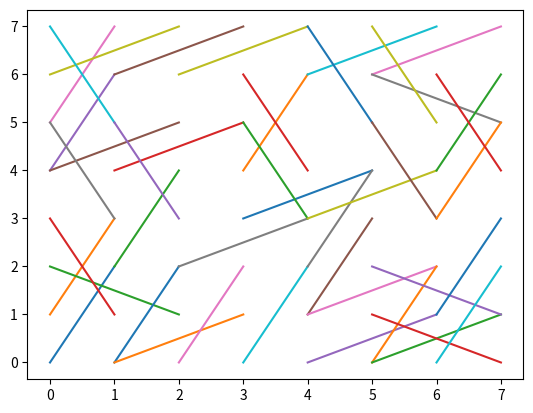

Write Python code to recreate this figure.
import numpy as np
from random import randint
import matplotlib.pyplot as plt

""" Attempt 2 with neural network
"""

MOVES = np.array(
    [[1, 2], [-1, 2], [1, -2], [-1, -2], [2, 1], [-2, 1], [2, -1], [-2, -1]]
)


class Neuron:
    def __init__(self, pos1: np.ndarray, pos2: np.ndarray):
        self.pos1 = pos1
        self.pos2 = pos2
        self.neighbors = list()
        self.state = 0
        self.new_state = 0
        self.output = np.random.randint(0, 2)
        self.new_output = 0

    def equals(self, n):
        return (
            np.array_equal(self.pos1, n.pos1) and np.array_equal(self.pos2, n.pos2)
        ) or (np.array_equal(self.pos2, n.pos1) and np.array_equal(self.pos1, n.pos2))

    def is_neighbor(self, n):
        return (
            np.array_equal(self.pos1, n.pos1)
            or np.array_equal(self.pos2, n.pos2)
            or np.array_equal(self.pos1, n.pos2)
            or np.array_equal(self.pos2, n.pos1)
        )

    def try_add_neighbor(self, n):
        if self.is_neighbor(n) and not self.equals(n):
            self.neighbors.append(n)

    def compute_new_state(self):
        self.new_state = max(
            -8, min(self.state + 2 - np.sum([n.output for n in self.neighbors]), 8)
        )
        if self.new_state > 3:
            self.new_output = 1
        elif self.new_state < 0:
            self.new_output = 0
        else:
            self.new_output = self.output

    def update_state(self):
        state_changed = self.new_state != self.state
        output_changed = self.new_output != self.output
        self.output = self.new_output
        self.state = self.new_state
        return state_changed, output_changed


if __name__ == "__main__":
    map_shape = np.array([8, 8])

    neurons = list()
    for i in range(map_shape[0]):
        for j in range(map_shape[1]):
            pos1 = np.array([i, j])
            for pos2 in np.repeat([pos1], axis=0, repeats=8) + MOVES:
                if (
                    pos2[0] >= 0
                    and pos2[1] >= 0
                    and pos2[0] < map_shape[0]
                    and pos2[1] < map_shape[1]
                ):
                    candidate = Neuron(pos1, pos2)
                    if not any(n.equals(candidate) for n in neurons):
                        neurons.append(candidate)

    for n1 in neurons:
        for n2 in neurons:
            n1.try_add_neighbor(n2)

    flag_neighbors_plot = False
    if flag_neighbors_plot:
        for n in neurons:
            plt.plot([n.pos1[0], n.pos2[0]], [n.pos1[1], n.pos2[1]], color="blue")
            for n1 in n.neighbors:
                plt.plot(
                    [n1.pos1[0], n1.pos2[0]], [n1.pos1[1], n1.pos2[1]], color="red"
                )
            plt.show()

    running = True
    converge = False
    converge_count = 0
    diverge_count = 0
    while running:
        for n in neurons:
            n.compute_new_state()
        update_report = np.array([n.update_state() for n in neurons])

        state_changed = any(update_report[:, 0])
        output_changed = any(update_report[:, 1])
        if (not output_changed) and state_changed:
            diverge_count += 1
            converge_count = 0
        elif not (output_changed and state_changed):
            converge_count += 1
            diverge_count = 0
        if converge_count == 50:
            running = False
            converge = True
        elif diverge_count == 50:
            running = False
            converge = False

    print([n.output for n in neurons])
    print([n.state for n in neurons])
    print("stop here")
    for n in neurons:
        if n.output == 1:
            plt.plot([n.pos1[0], n.pos2[0]], [n.pos1[1], n.pos2[1]])
    plt.show()
